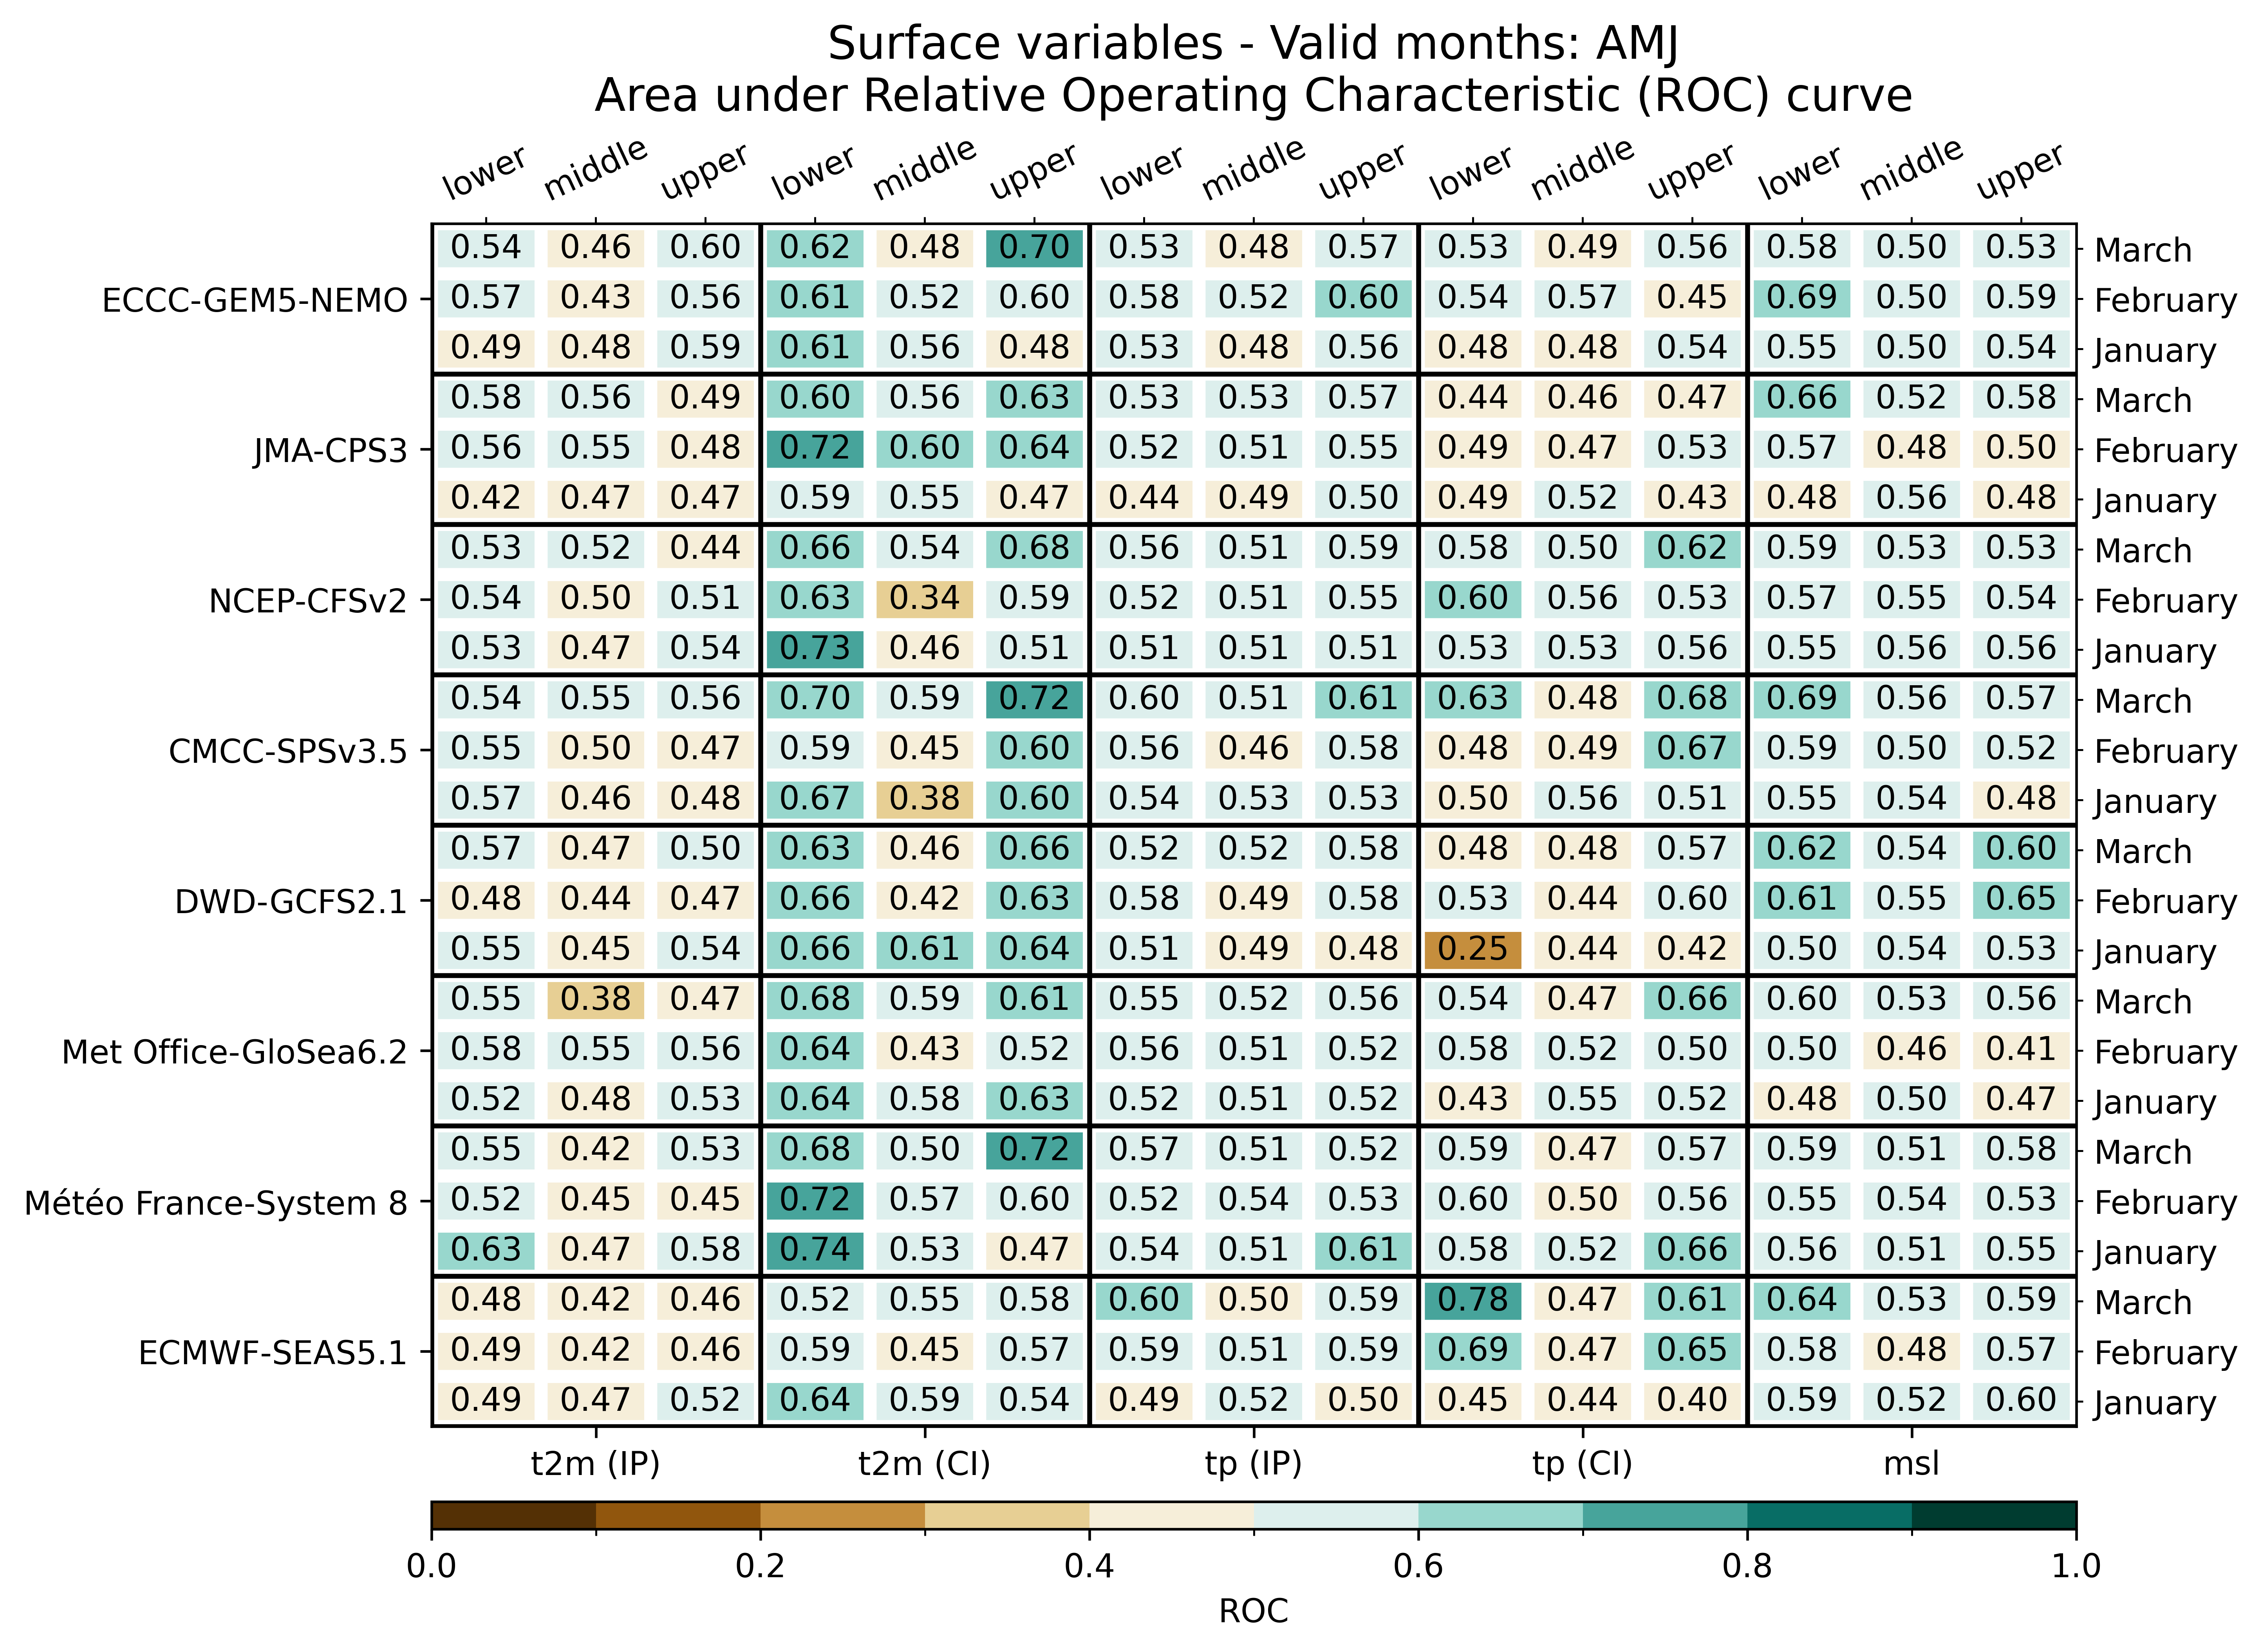

The file beside this chart, header and first rows:
, , t2m (IP), t2m (IP), t2m (IP), t2m (CI), t2m (CI), t2m (CI), tp (IP), tp (IP), tp (IP), tp (CI), tp (CI), tp (CI), msl, msl, msl
, , lower, middle, upper, lower, middle, upper, lower, middle, upper, lower, middle, upper, lower, middle, upper
ECMWF-SEAS5.1, January, 0.4929, 0.4733, 0.518, 0.637, 0.5892, 0.5423, 0.4889, 0.5243, 0.4962, 0.4512, 0.4372, 0.4007, 0.5871, 0.5214, 0.5982
ECMWF-SEAS5.1, February, 0.4923, 0.4213, 0.4584, 0.5947, 0.4502, 0.5654, 0.5924, 0.5129, 0.5852, 0.6921, 0.4658, 0.6478, 0.5838, 0.4798, 0.5664
ECMWF-SEAS5.1, March, 0.481, 0.4245, 0.4579, 0.5199, 0.5472, 0.5785, 0.6045, 0.496, 0.5901, 0.7812, 0.4681, 0.6143, 0.6414, 0.5322, 0.5888
Météo France-System 8, January, 0.6337, 0.4733, 0.5773, 0.735, 0.527, 0.4707, 0.5367, 0.5104, 0.6058, 0.5843, 0.5176, 0.6615, 0.5562, 0.5058, 0.5523
Météo France-System 8, February, 0.5226, 0.4505, 0.4503, 0.7243, 0.5745, 0.5996, 0.5173, 0.5359, 0.5317, 0.596, 0.4987, 0.5622, 0.548, 0.543, 0.5295
Météo France-System 8, March, 0.5462, 0.4203, 0.5338, 0.6829, 0.5046, 0.721, 0.5652, 0.5103, 0.5238, 0.5853, 0.4665, 0.5693, 0.588, 0.5115, 0.5794
Met Office-GloSea6.2, January, 0.5242, 0.4797, 0.5337, 0.642, 0.5848, 0.626, 0.5216, 0.5083, 0.5194, 0.433, 0.551, 0.5201, 0.4842, 0.5028, 0.4736
Met Office-GloSea6.2, February, 0.5849, 0.5481, 0.5568, 0.6423, 0.4342, 0.5195, 0.5597, 0.5065, 0.5222, 0.5781, 0.5192, 0.5003, 0.5023, 0.4582, 0.4062
Met Office-GloSea6.2, March, 0.5482, 0.384, 0.4682, 0.681, 0.5892, 0.6113, 0.5543, 0.5153, 0.5633, 0.5407, 0.4678, 0.6605, 0.5951, 0.5332, 0.5631
DWD-GCFS2.1, January, 0.5545, 0.448, 0.5352, 0.6644, 0.6123, 0.6419, 0.5085, 0.4917, 0.4825, 0.248, 0.4401, 0.4186, 0.5045, 0.5352, 0.5343
DWD-GCFS2.1, February, 0.4836, 0.4367, 0.4731, 0.6618, 0.4199, 0.6299, 0.5846, 0.4873, 0.5832, 0.5345, 0.445, 0.599, 0.6106, 0.5535, 0.6515
DWD-GCFS2.1, March, 0.5749, 0.4731, 0.5028, 0.6312, 0.4648, 0.6621, 0.5231, 0.5222, 0.5775, 0.4811, 0.4811, 0.5677, 0.6176, 0.5444, 0.6033
CMCC-SPSv3.5, January, 0.5721, 0.4608, 0.4814, 0.6709, 0.377, 0.6029, 0.5439, 0.5255, 0.531, 0.4954, 0.5625, 0.5101, 0.5495, 0.5376, 0.4831
CMCC-SPSv3.5, February, 0.5492, 0.4972, 0.4651, 0.5898, 0.4469, 0.6003, 0.5576, 0.4641, 0.5792, 0.4775, 0.4893, 0.6748, 0.5902, 0.5001, 0.5176
CMCC-SPSv3.5, March, 0.5396, 0.5508, 0.5565, 0.6986, 0.5889, 0.721, 0.5963, 0.5089, 0.6051, 0.6302, 0.4792, 0.6813, 0.6921, 0.5628, 0.5694
NCEP-CFSv2, January, 0.5258, 0.4739, 0.5402, 0.7314, 0.457, 0.5052, 0.5081, 0.5082, 0.5067, 0.5277, 0.527, 0.556, 0.5494, 0.5567, 0.5633
NCEP-CFSv2, February, 0.5388, 0.496, 0.507, 0.6279, 0.3356, 0.5859, 0.5161, 0.5108, 0.555, 0.6042, 0.5635, 0.5296, 0.5731, 0.5526, 0.5375
NCEP-CFSv2, March, 0.5279, 0.5204, 0.4376, 0.6618, 0.5443, 0.6751, 0.5586, 0.509, 0.5929, 0.5781, 0.5049, 0.6152, 0.5873, 0.5293, 0.5316
JMA-CPS3, January, 0.423, 0.4728, 0.4681, 0.5944, 0.5452, 0.4723, 0.435, 0.4901, 0.5045, 0.486, 0.5169, 0.4323, 0.4834, 0.5627, 0.4808
JMA-CPS3, February, 0.5553, 0.5481, 0.4762, 0.723, 0.6006, 0.6393, 0.5189, 0.5119, 0.5456, 0.4906, 0.4655, 0.5345, 0.5744, 0.48, 0.4965
JMA-CPS3, March, 0.5759, 0.5638, 0.4889, 0.6032, 0.5605, 0.6296, 0.5328, 0.5317, 0.5673, 0.4365, 0.4642, 0.4733, 0.6583, 0.5188, 0.5769
ECCC-GEM5-NEMO, January, 0.495, 0.4832, 0.5852, 0.6051, 0.5605, 0.4805, 0.5292, 0.4793, 0.5628, 0.4785, 0.4844, 0.5439, 0.5471, 0.5039, 0.5373
ECCC-GEM5-NEMO, February, 0.5653, 0.431, 0.5628, 0.6113, 0.5228, 0.5999, 0.5754, 0.5229, 0.6045, 0.5394, 0.5661, 0.4544, 0.6893, 0.5003, 0.5868
ECCC-GEM5-NEMO, March, 0.5446, 0.4629, 0.5994, 0.6201, 0.4788, 0.7012, 0.5293, 0.481, 0.5651, 0.5342, 0.4906, 0.5589, 0.5766, 0.5037, 0.5331
